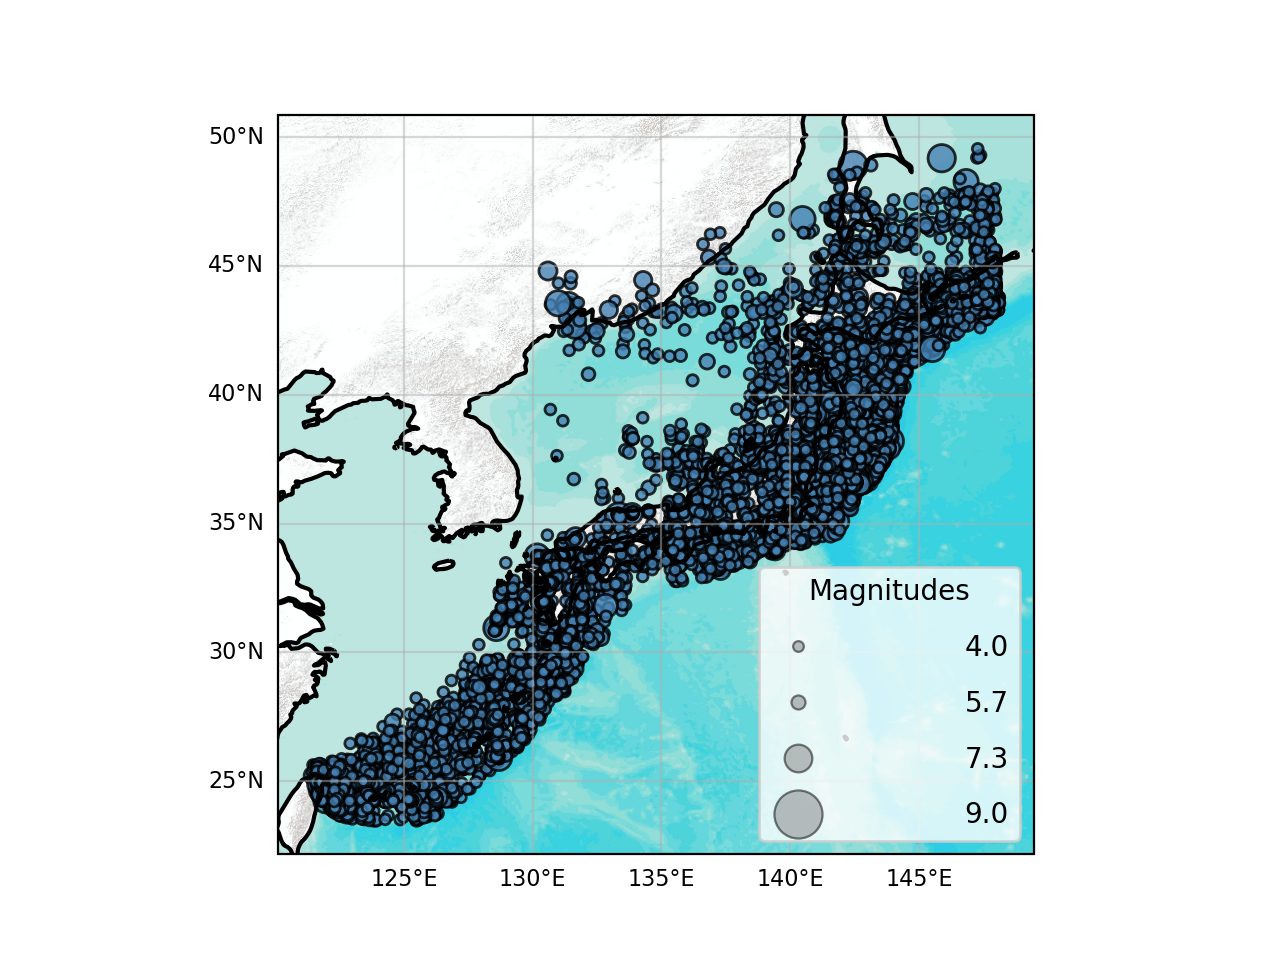

Values plotted in this chart, from the file beside it:
lon, lat, mag, time_string, depth, catalog_id, event_id
130.5, 29.18, 4.9, 2020-01-06T00:20:51, 6755, , 0
130.5, 29.17, 4.8, 2020-01-06T00:53:35, 6849, , 1
128, 29.05, 4.2, 2020-01-06T12:17:16, 1289, , 2
128.5, 28.8, 4.5, 2020-01-06T12:17:26, 1514, , 3
140.4, 40.62, 4.2, 2020-01-07T01:16:56, 17717, , 4
147.3, 43.32, 4.5, 2020-01-08T00:02:30, 4621, , 5
131.9, 31.26, 4.1, 2020-01-08T00:31:03, 3132, , 6
142, 38.52, 4.7, 2020-01-08T02:57:48, 41.0, , 7
141.7, 40.44, 4.0, 2013-01-01T03:32:13, 10460, , 8
127.5, 27.84, 4.0, 2013-01-01T09:19:17, 9434, , 9
141.5, 35.69, 4.3, 2013-01-02T06:16:15, 1575, , 10
143.9, 42.22, 4.3, 2013-01-02T12:00:13, 5541, , 11
143.6, 37.64, 4.5, 2013-01-02T21:11:38, 57.0, , 12
143.7, 37.61, 4.7, 2013-01-02T21:50:47, 52.0, , 13
143.6, 37.62, 4.0, 2013-01-02T22:37:35, 54.0, , 14
143.6, 37.66, 4.7, 2013-01-02T23:17:56, 46.0, , 15
143.6, 37.7, 4.2, 2013-01-03T04:02:34, 36.0, , 16
143.3, 40.36, 4.3, 2013-01-03T05:27:42, 1143, , 17
143.6, 37.63, 4.1, 2013-01-03T06:51:33, 50.0, , 18
142.8, 36.51, 4.8, 2013-01-03T09:24:24, 48.0, , 19
141.8, 44.83, 4.8, 2013-01-03T11:14:15, 2370, , 20
142.3, 37.66, 4.3, 2013-01-03T13:42:26, 2903, , 21
143.7, 37.79, 4.1, 2013-01-03T18:56:26, 55.0, , 22
122.3, 23.97, 5.0, 2013-01-04T03:29:57, 2348, , 23
140.7, 35.75, 4.5, 2013-01-04T04:42:48, 4969, , 24
141.3, 36.9, 4.4, 2013-01-04T13:52:59, 7544, , 25
143.7, 37.78, 4.0, 2013-01-04T22:34:10, 50.0, , 26
128.6, 28.77, 5.1, 2013-01-05T04:11:48, 1489, , 27
143.7, 38.68, 4.1, 2013-01-05T10:25:23, 1305, , 28
142.9, 36.42, 4.4, 2013-01-05T20:46:01, 70.0, , 29
147, 43.79, 4.3, 2013-01-05T22:04:36, 8229, , 30
141.2, 35.33, 4.5, 2013-01-06T02:32:32, 3774, , 31
142.6, 37.5, 4.6, 2013-01-06T08:11:23, 3089, , 32
142.5, 38.65, 4.1, 2013-01-07T01:59:12, 1175, , 33
122.8, 24.45, 5.4, 2013-01-07T06:49:06, 7216, , 34
142.5, 37.86, 4.9, 2013-01-07T13:53:47, 4067, , 35
142.4, 41.2, 5.4, 2013-01-08T07:51:30, 3422, , 36
141.5, 37.51, 5.0, 2013-01-10T12:48:19, 4844, , 37
143.4, 37.42, 4.1, 2013-01-10T21:26:19, 46.0, , 38
143.5, 37.81, 4.2, 2013-01-11T02:48:46, 49.0, , 39
142.2, 38.4, 4.0, 2013-01-11T10:23:19, 2772, , 40
122.3, 23.93, 4.6, 2013-01-12T12:34:16, 1742, , 41
142.3, 40.44, 4.8, 2013-01-13T03:17:41, 4764, , 42
141.5, 37.18, 4.9, 2013-01-14T06:53:48, 4704, , 43
142.5, 38.96, 4.1, 2013-01-14T10:12:14, 4055, , 44
141.9, 37.35, 4.3, 2013-01-14T11:27:35, 3811, , 45
143.7, 37.73, 4.2, 2013-01-15T10:47:07, 50.0, , 46
143.7, 37.69, 4.1, 2013-01-15T10:58:51, 46.0, , 47
143.7, 37.92, 4.1, 2013-01-15T17:44:27, 48.0, , 48
142.4, 39.24, 4.0, 2013-01-15T21:33:35, 4542, , 49
144.8, 42.27, 4.7, 2013-01-16T23:32:47, 2801, , 50
142.8, 42.81, 4.9, 2013-01-17T05:13:23, 4821, , 51
122, 24.41, 5.0, 2013-01-17T08:30:41, 20.0, , 52
143.8, 40.24, 4.6, 2013-01-18T03:01:59, 28.0, , 53
141.2, 36.71, 4.1, 2013-01-19T13:19:56, 3448, , 54
122.5, 24.66, 4.5, 2013-01-20T19:09:45, 11209, , 55
141.2, 35.98, 4.0, 2013-01-21T14:19:18, 2155, , 56
140.9, 35.87, 5.1, 2013-01-21T19:46:57, 1603, , 57
142.2, 38.46, 4.2, 2013-01-22T06:00:35, 2850, , 58
143.5, 39.35, 4.6, 2013-01-22T12:53:57, 29.0, , 59
... 18,902 more rows
